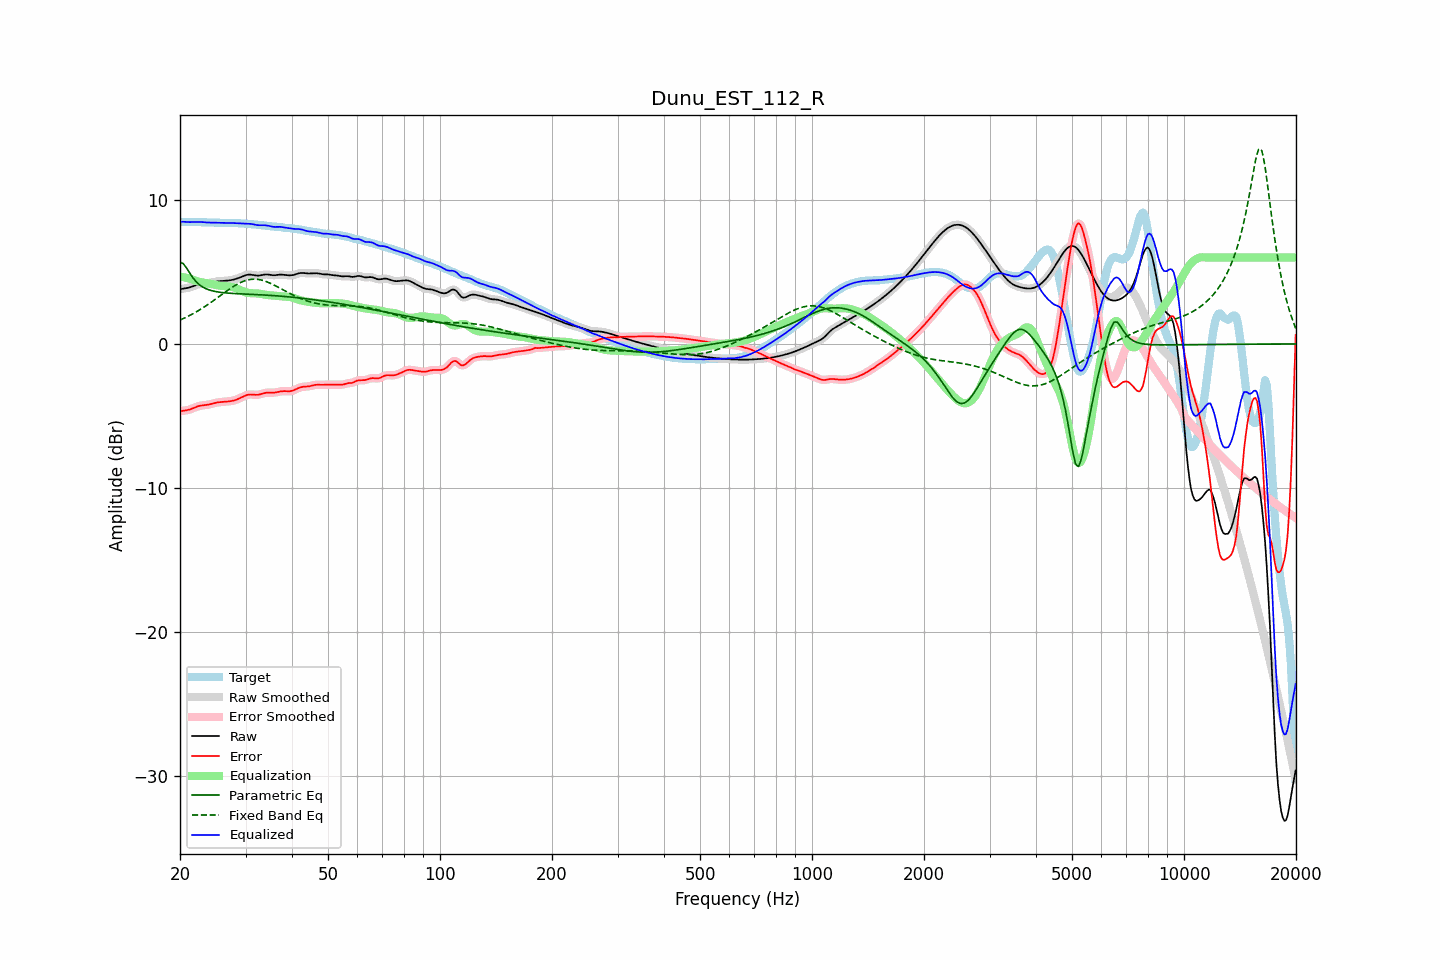

The file beside this chart, header and first rows:
frequency, raw, error, smoothed, error_smoothed, equalization, parametric_eq, fixed_band_eq, equalized_raw, equalized_smoothed, target
20.00, 3.80, -4.68, 3.81, -4.67, 4.69, 5.69, 1.66, 8.49, 8.49, 8.48
20.20, 3.83, -4.66, 3.82, -4.66, 4.67, 5.64, 1.71, 8.49, 8.49, 8.48
20.40, 3.84, -4.64, 3.84, -4.64, 4.64, 5.59, 1.76, 8.49, 8.49, 8.48
20.61, 3.86, -4.62, 3.86, -4.62, 4.62, 5.44, 1.81, 8.48, 8.48, 8.49
20.81, 3.88, -4.61, 3.88, -4.61, 4.59, 5.29, 1.87, 8.47, 8.47, 8.49
21.02, 3.90, -4.59, 3.90, -4.59, 4.57, 5.11, 1.92, 8.47, 8.47, 8.49
21.23, 3.93, -4.56, 3.93, -4.55, 4.54, 4.93, 1.98, 8.46, 8.47, 8.48
21.44, 3.96, -4.52, 3.96, -4.52, 4.51, 4.76, 2.04, 8.47, 8.47, 8.48
21.66, 4.01, -4.47, 4.00, -4.47, 4.47, 4.60, 2.10, 8.47, 8.47, 8.48
21.87, 4.05, -4.42, 4.05, -4.42, 4.43, 4.46, 2.16, 8.47, 8.47, 8.47
22.09, 4.09, -4.38, 4.09, -4.38, 4.39, 4.33, 2.22, 8.48, 8.48, 8.47
22.31, 4.13, -4.34, 4.13, -4.34, 4.35, 4.22, 2.29, 8.48, 8.48, 8.47
22.54, 4.16, -4.30, 4.16, -4.31, 4.32, 4.12, 2.35, 8.48, 8.48, 8.46
22.76, 4.18, -4.28, 4.18, -4.28, 4.29, 4.04, 2.42, 8.47, 8.47, 8.46
22.99, 4.20, -4.26, 4.19, -4.27, 4.27, 3.96, 2.49, 8.47, 8.46, 8.46
23.22, 4.20, -4.25, 4.20, -4.25, 4.25, 3.90, 2.56, 8.45, 8.46, 8.46
23.45, 4.21, -4.24, 4.21, -4.24, 4.23, 3.85, 2.64, 8.44, 8.45, 8.45
23.69, 4.22, -4.23, 4.22, -4.23, 4.22, 3.80, 2.71, 8.44, 8.44, 8.45
23.92, 4.24, -4.21, 4.24, -4.21, 4.20, 3.76, 2.79, 8.43, 8.43, 8.44
24.16, 4.26, -4.18, 4.26, -4.18, 4.17, 3.72, 2.87, 8.43, 8.43, 8.44
24.40, 4.28, -4.15, 4.28, -4.15, 4.15, 3.69, 2.94, 8.43, 8.43, 8.43
24.65, 4.30, -4.12, 4.30, -4.12, 4.12, 3.67, 3.02, 8.43, 8.43, 8.43
24.89, 4.33, -4.09, 4.33, -4.09, 4.10, 3.64, 3.10, 8.43, 8.43, 8.42
25.14, 4.34, -4.07, 4.34, -4.07, 4.08, 3.62, 3.19, 8.42, 8.42, 8.42
25.39, 4.36, -4.05, 4.36, -4.05, 4.06, 3.60, 3.27, 8.42, 8.42, 8.41
25.65, 4.37, -4.04, 4.37, -4.04, 4.04, 3.59, 3.35, 8.41, 8.41, 8.41
25.91, 4.38, -4.03, 4.38, -4.03, 4.03, 3.57, 3.43, 8.41, 8.41, 8.40
26.16, 4.38, -4.02, 4.38, -4.02, 4.02, 3.56, 3.51, 8.40, 8.40, 8.40
26.43, 4.39, -4.01, 4.39, -4.01, 4.01, 3.55, 3.59, 8.40, 8.40, 8.40
26.69, 4.40, -4.01, 4.40, -4.01, 4.01, 3.54, 3.67, 8.40, 8.40, 8.40
26.96, 4.41, -4.00, 4.41, -4.00, 4.00, 3.53, 3.75, 8.40, 8.40, 8.40
27.23, 4.42, -3.98, 4.42, -3.98, 3.98, 3.52, 3.83, 8.40, 8.40, 8.41
27.50, 4.44, -3.97, 4.44, -3.97, 3.96, 3.51, 3.91, 8.40, 8.40, 8.41
27.77, 4.46, -3.94, 4.46, -3.94, 3.94, 3.51, 3.98, 8.40, 8.40, 8.41
28.05, 4.49, -3.91, 4.49, -3.91, 3.90, 3.50, 4.05, 8.39, 8.40, 8.40
28.33, 4.53, -3.87, 4.53, -3.87, 3.87, 3.50, 4.11, 8.39, 8.39, 8.40
28.62, 4.56, -3.83, 4.56, -3.83, 3.82, 3.49, 4.18, 8.38, 8.38, 8.39
28.90, 4.61, -3.78, 4.61, -3.78, 3.77, 3.48, 4.23, 8.38, 8.38, 8.38
29.19, 4.65, -3.72, 4.65, -3.72, 3.72, 3.48, 4.29, 8.37, 8.37, 8.38
29.48, 4.70, -3.67, 4.70, -3.67, 3.67, 3.47, 4.33, 8.37, 8.37, 8.37
29.78, 4.74, -3.62, 4.74, -3.62, 3.62, 3.47, 4.38, 8.37, 8.37, 8.36
30.08, 4.78, -3.57, 4.78, -3.57, 3.58, 3.46, 4.41, 8.37, 8.37, 8.35
30.38, 4.81, -3.54, 4.81, -3.54, 3.56, 3.46, 4.44, 8.36, 8.36, 8.34
30.68, 4.82, -3.52, 4.82, -3.52, 3.54, 3.45, 4.47, 8.36, 8.35, 8.34
30.99, 4.81, -3.51, 4.81, -3.51, 3.53, 3.45, 4.49, 8.34, 8.34, 8.33
31.30, 4.80, -3.52, 4.80, -3.52, 3.52, 3.44, 4.49, 8.32, 8.32, 8.32
31.61, 4.78, -3.53, 4.78, -3.53, 3.52, 3.44, 4.50, 8.30, 8.30, 8.31
31.93, 4.76, -3.54, 4.76, -3.53, 3.52, 3.43, 4.50, 8.28, 8.28, 8.30
32.24, 4.75, -3.53, 4.75, -3.53, 3.51, 3.43, 4.49, 8.26, 8.26, 8.28
32.57, 4.75, -3.52, 4.75, -3.52, 3.50, 3.42, 4.47, 8.25, 8.25, 8.27
32.89, 4.76, -3.50, 4.77, -3.49, 3.48, 3.42, 4.45, 8.25, 8.25, 8.26
33.22, 4.79, -3.46, 4.79, -3.46, 3.46, 3.41, 4.43, 8.25, 8.25, 8.25
33.55, 4.81, -3.43, 4.81, -3.43, 3.44, 3.40, 4.40, 8.25, 8.25, 8.24
33.89, 4.83, -3.40, 4.82, -3.40, 3.42, 3.40, 4.36, 8.25, 8.25, 8.23
34.23, 4.83, -3.39, 4.83, -3.39, 3.41, 3.39, 4.32, 8.23, 8.23, 8.21
34.57, 4.82, -3.38, 4.82, -3.38, 3.39, 3.38, 4.27, 8.21, 8.21, 8.20
34.92, 4.80, -3.38, 4.80, -3.38, 3.38, 3.38, 4.23, 8.18, 8.18, 8.18
35.27, 4.78, -3.38, 4.79, -3.38, 3.37, 3.37, 4.17, 8.16, 8.16, 8.17
35.62, 4.77, -3.38, 4.78, -3.38, 3.37, 3.36, 4.12, 8.14, 8.14, 8.16
35.97, 4.77, -3.37, 4.78, -3.37, 3.36, 3.35, 4.06, 8.13, 8.13, 8.15
... 635 more rows
